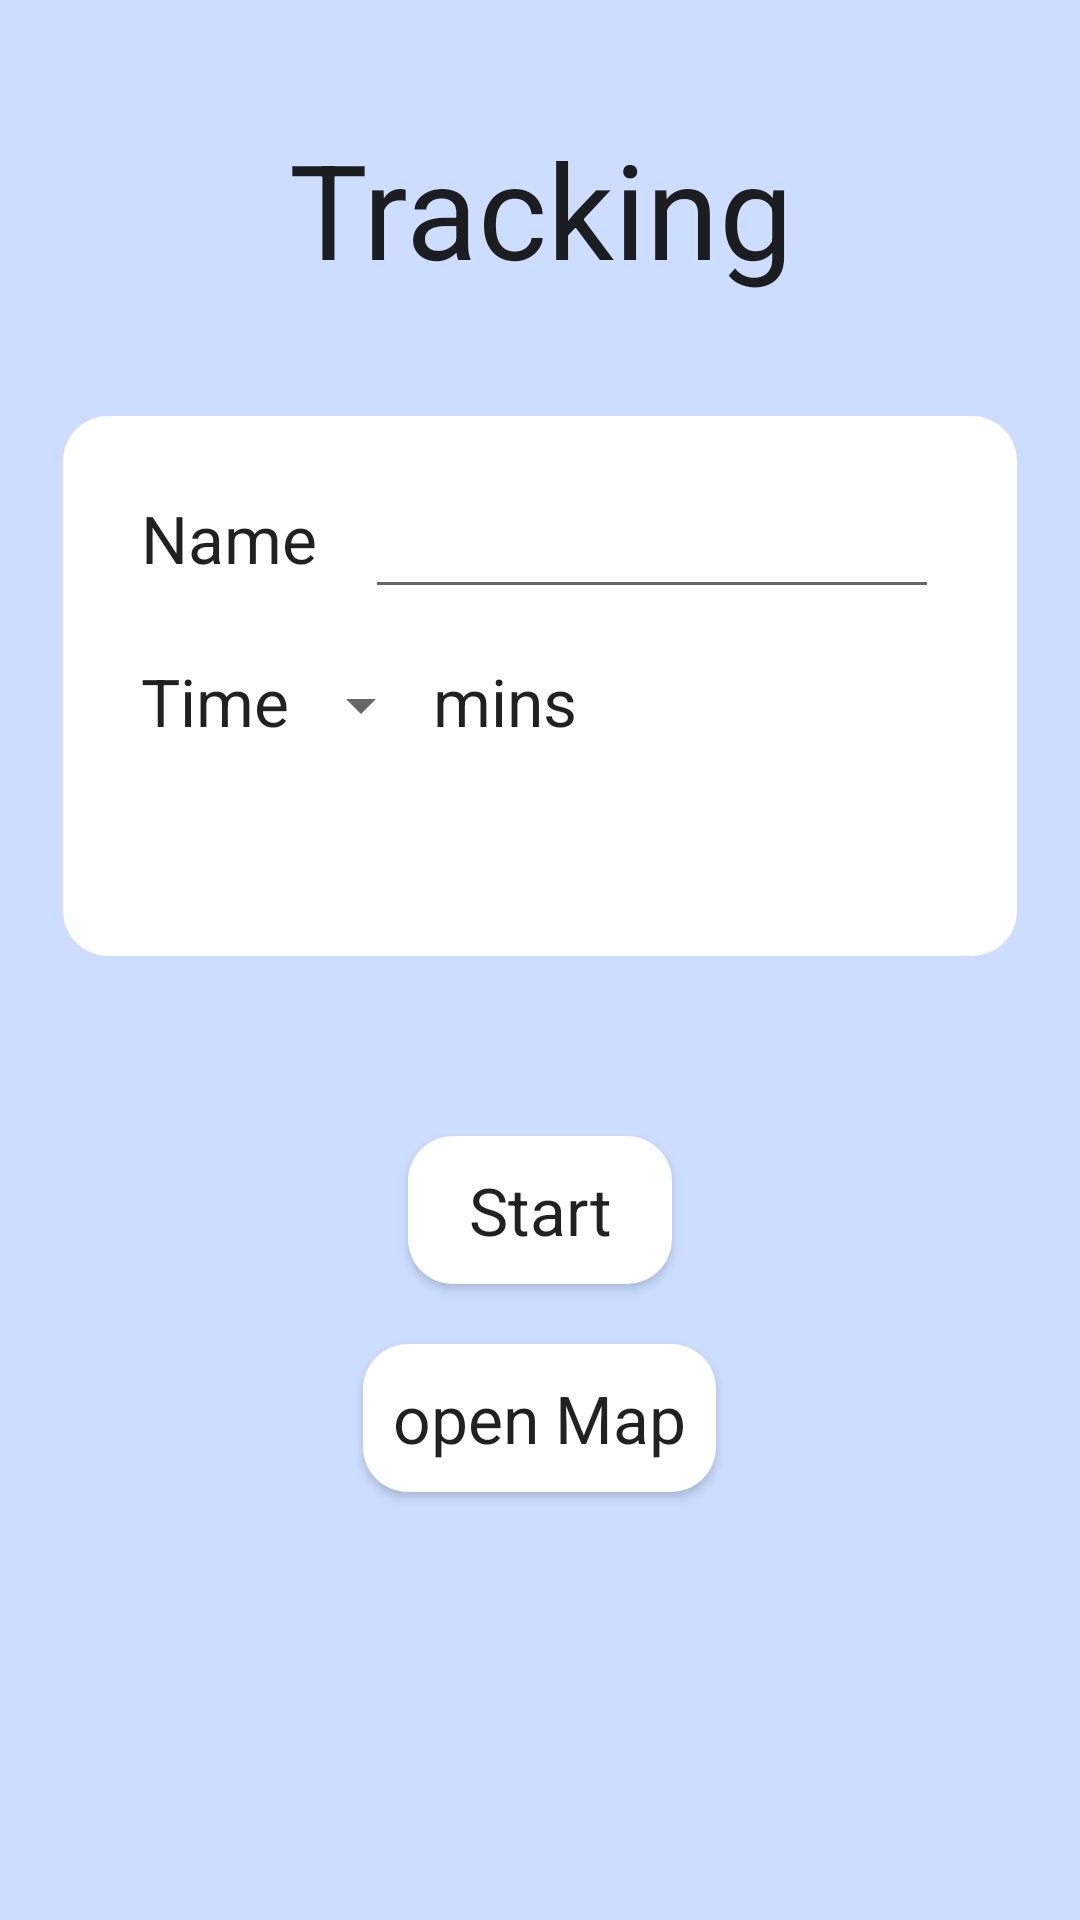

The Android layout XML behind this screen, and the referenced resources:
<!-- AndroidManifest.xml: application theme Theme.AppCompat.Light.NoActionBar -->
<!-- res/layout/activity_tracking_main_view.xml -->
<?xml version="1.0" encoding="utf-8"?>
<android.support.constraint.ConstraintLayout xmlns:android="http://schemas.android.com/apk/res/android"
    xmlns:app="http://schemas.android.com/apk/res-auto"
    xmlns:tools="http://schemas.android.com/tools"
    android:layout_width="match_parent"
    android:layout_height="match_parent"
    tools:context="tw.org.cic.MainActivity">

    <ScrollView
        android:layout_width="match_parent"
        android:layout_height="match_parent"
        android:fillViewport="true">

    <RelativeLayout
        android:layout_width="match_parent"
        android:layout_height="match_parent"
        android:background="#CCDDFF">
        <TextView
            android:id="@+id/title"
            android:layout_width="match_parent"
            android:layout_height="wrap_content"
            android:layout_marginTop="40dp"
            android:text="Tracking"
            android:gravity="center_horizontal"
            android:textAppearance="?android:attr/textAppearanceLarge"
            android:textSize="44sp" />

        <RelativeLayout
            android:id="@+id/relativeLayout"
            android:layout_width="318dp"
            android:layout_height="180dp"
            android:layout_marginTop="40dp"
            android:layout_below="@+id/title"
            android:background="@drawable/tracking_corners"
            android:layout_centerInParent="true"
            android:gravity="center">

            <TextView
                android:id="@+id/name"
                android:layout_width="wrap_content"
                android:layout_height="wrap_content"
                android:layout_marginLeft="16dp"
                android:layout_marginTop="16dp"
                android:text="Name"
                android:textAppearance="?android:attr/textAppearanceLarge" />

            <EditText
                android:id="@+id/inputName"
                android:layout_width="match_parent"
                android:layout_height="wrap_content"
                android:layout_marginLeft="16dp"
                android:layout_marginRight="16dp"
                android:layout_marginTop="8dp"
                android:layout_toRightOf="@+id/name"
                android:singleLine="true"
                android:textAppearance="?android:attr/textAppearanceLarge" />

            <TextView
                android:id="@+id/trackingTime"
                android:layout_width="wrap_content"
                android:layout_height="wrap_content"
                android:layout_below="@+id/inputName"
                android:layout_marginLeft="16dp"
                android:layout_marginTop="16dp"
                android:text="Time"
                android:textAppearance="?android:attr/textAppearanceLarge" />

            <Spinner
                android:id="@+id/timeSelector"
                android:layout_width="wrap_content"
                android:layout_height="wrap_content"
                android:layout_below="@+id/inputName"
                android:textAlignment="center"
                android:layout_marginTop="20dp"
                android:layout_toRightOf="@+id/trackingTime"
                android:textAppearance="?android:attr/textAppearanceLarge"/>

            <TextView
                android:id="@+id/mins"
                android:layout_width="wrap_content"
                android:layout_height="wrap_content"
                android:layout_below="@+id/inputName"
                android:layout_marginTop="16dp"
                android:layout_toRightOf="@+id/timeSelector"
                android:text="mins"
                android:textAppearance="?android:attr/textAppearanceLarge" />

            <TextView
                android:id="@+id/tv_lng"
                android:layout_width="wrap_content"
                android:layout_height="wrap_content"
                android:layout_alignParentBottom="true"
                android:layout_below="@+id/trackingTime"
                android:layout_marginLeft="16dp"
                android:layout_marginTop="20dp"
                android:text=""
                android:textAppearance="?android:attr/textAppearanceMedium" />

        </RelativeLayout>

        <Button
            android:id="@+id/trackStart"
            android:layout_width="wrap_content"
            android:layout_height="wrap_content"
            android:layout_marginTop="60dp"
            android:text="Start"
            android:layout_centerInParent="true"
            android:textAllCaps="false"
            android:layout_below="@+id/relativeLayout"
            android:background="@drawable/tracking_corners"
            android:textAppearance="?android:attr/textAppearanceLarge"/>

        <Button
            android:id="@+id/openMap"
            android:layout_width="wrap_content"
            android:layout_height="wrap_content"
            android:layout_marginTop="20dp"
            android:text="open Map"
            android:layout_centerInParent="true"
            android:textAllCaps="false"
            android:layout_below="@+id/trackStart"
            android:background="@drawable/tracking_corners"
            android:textAppearance="?android:attr/textAppearanceLarge"/>
    </RelativeLayout>

    </ScrollView>



</android.support.constraint.ConstraintLayout>
<!-- resources referenced by this layout -->
<resources>
  <!-- drawable tracking_corners (drawable) -->
  <?xml version="1.0" encoding="utf-8"?>
  <selector xmlns:android="http://schemas.android.com/apk/res/android">
      <item>
          <shape xmlns:android="http://schemas.android.com/apk/res/android"
              android:shape="rectangle">
              <solid android:color="#FFFFFF"/>
  
              
              <corners android:radius="15dp" />
              <padding
                  android:left="10dp"
                  android:top="10dp"
                  android:right="10dp"
                  android:bottom="10dp" />
          </shape>
      </item>
  </selector>
</resources>
